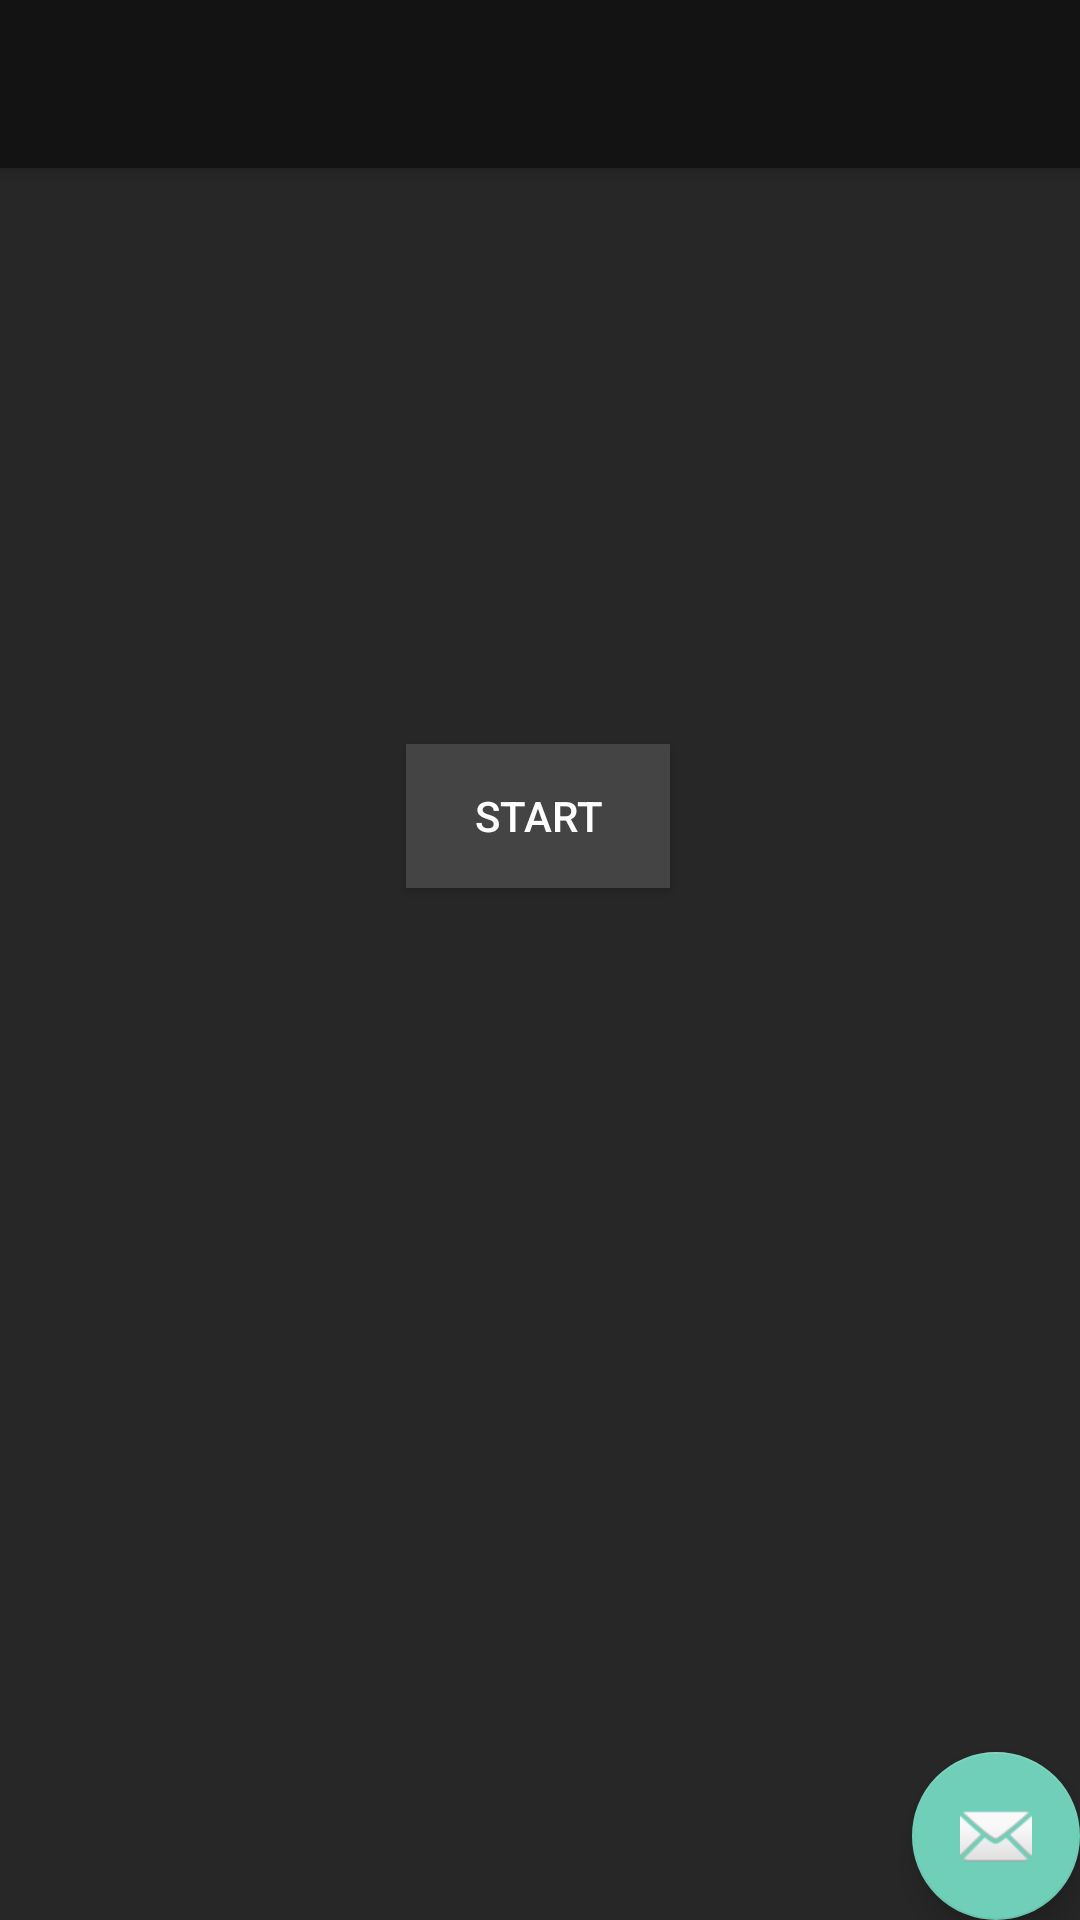

Layout XML and referenced resources for this Android screen:
<!-- AndroidManifest.xml: application theme AppTheme -->
<!-- res/layout/activity_main.xml -->
<?xml version="1.0" encoding="utf-8"?>
<android.support.design.widget.CoordinatorLayout xmlns:android="http://schemas.android.com/apk/res/android"
    xmlns:app="http://schemas.android.com/apk/res-auto"
    xmlns:tools="http://schemas.android.com/tools"
    android:layout_width="match_parent"
    android:layout_height="match_parent"
    tools:context=".MainActivity">

    <android.support.design.widget.AppBarLayout
        android:layout_width="match_parent"
        android:layout_height="wrap_content"
        android:theme="@style/AppTheme.AppBarOverlay">

        <android.support.v7.widget.Toolbar
            android:id="@+id/toolbar"
            android:layout_width="match_parent"
            android:layout_height="?attr/actionBarSize"
            android:background="?attr/colorPrimary"
            app:popupTheme="@style/AppTheme.PopupOverlay" />

    </android.support.design.widget.AppBarLayout>

    <include layout="@layout/content_main" />

    <android.support.design.widget.FloatingActionButton
        android:id="@+id/fab"
        android:layout_width="wrap_content"
        android:layout_height="wrap_content"
        android:layout_gravity="bottom|end"
        android:layout_margin="@dimen/fab_margin"
        app:srcCompat="@android:drawable/ic_dialog_email" />

    <TextView
        android:id="@+id/textview2"
        android:layout_width="wrap_content"
        android:layout_height="wrap_content"
        android:text="TextView" />

</android.support.design.widget.CoordinatorLayout>
<!-- res/layout/content_main.xml (included above) -->
<?xml version="1.0" encoding="utf-8"?>
<android.support.constraint.ConstraintLayout xmlns:android="http://schemas.android.com/apk/res/android"
    xmlns:app="http://schemas.android.com/apk/res-auto"
    xmlns:tools="http://schemas.android.com/tools"
    android:layout_width="match_parent"
    android:layout_height="match_parent"
    app:layout_behavior="@string/appbar_scrolling_view_behavior"
    tools:context=".ModelTraining"
    tools:showIn="@layout/activity_training">

    <Button
        android:id="@+id/button"
        android:layout_width="wrap_content"
        android:layout_height="wrap_content"
        android:layout_marginBottom="344dp"
        android:onClick="sendToFile"
        android:text="@string/button_start"
        app:layout_constraintBottom_toBottomOf="parent"
        app:layout_constraintEnd_toEndOf="parent"
        app:layout_constraintHorizontal_bias="0.498"
        app:layout_constraintStart_toStartOf="parent"
        app:layout_constraintTop_toBottomOf="@+id/textView" />

    <TextView
        android:id="@+id/textView2"
        android:layout_width="wrap_content"
        android:layout_height="wrap_content"
        android:layout_marginStart="30dp"
        android:layout_marginLeft="30dp"
        android:layout_marginTop="16dp"
        app:layout_constraintStart_toStartOf="parent"
        app:layout_constraintTop_toTopOf="parent" />

    <TextView
        android:id="@+id/label_light"
        android:layout_width="wrap_content"
        android:layout_height="wrap_content"
        android:layout_marginTop="187dp"
        android:layout_marginEnd="14dp"
        android:layout_marginRight="14dp"
        android:layout_marginBottom="53dp"
        android:text="Light Sensor: %1$.2f"
        app:layout_constraintBottom_toTopOf="@+id/button"
        app:layout_constraintEnd_toEndOf="@+id/button"
        app:layout_constraintTop_toTopOf="parent" />

</android.support.constraint.ConstraintLayout>
<!-- res/layout/activity_training.xml (included above) -->
<?xml version="1.0" encoding="utf-8"?>
<android.support.design.widget.CoordinatorLayout xmlns:android="http://schemas.android.com/apk/res/android"
    xmlns:app="http://schemas.android.com/apk/res-auto"
    xmlns:tools="http://schemas.android.com/tools"
    android:layout_width="match_parent"
    android:layout_height="match_parent"
    tools:context=".ModelTraining">

    <android.support.design.widget.AppBarLayout
        android:layout_width="match_parent"
        android:layout_height="wrap_content"
        android:theme="@style/AppTheme.AppBarOverlay">

        <android.support.v7.widget.Toolbar
            android:id="@+id/toolbar"
            android:layout_width="match_parent"
            android:layout_height="?attr/actionBarSize"
            android:background="?attr/colorPrimary"
            app:popupTheme="@style/AppTheme.PopupOverlay" />

    </android.support.design.widget.AppBarLayout>

    <include layout="@layout/content_main" />

</android.support.design.widget.CoordinatorLayout>
<!-- resources referenced by this layout -->
<resources>
  <string name="button_start">Start</string>
  <style name="AppTheme.AppBarOverlay" parent="ThemeOverlay.AppCompat.Dark.ActionBar" />
  <style name="AppTheme.PopupOverlay" parent="ThemeOverlay.AppCompat.Light" />
  <style name="AppTheme" parent="Theme.AppCompat.Light.DarkActionBar">
          
          <item name="colorPrimary">@color/colorPrimary</item>
          <item name="colorPrimaryDark">@color/colorPrimaryDark</item>
          <item name="colorAccent">@color/colorAccent</item>
          <item name="android:buttonStyle">@style/btn</item>
          <item name="android:textColor">@color/textColor</item>
          <item name="android:windowBackground">@color/backgroundColor</item>
      </style>
  <color name="colorPrimary">#131313</color>
  <color name="colorPrimaryDark">#131313</color>
  <color name="colorAccent">#70CFB9</color>
  <style name="btn" parent="Widget.AppCompat.Button">
          <item name="android:background">@color/buttonColor</item>
          <item name="android:textColor">@color/textColor</item>
      </style>
  <color name="textColor">#ffffff</color>
  <color name="backgroundColor">#272727</color>
  <color name="buttonColor">#444444</color>
</resources>
